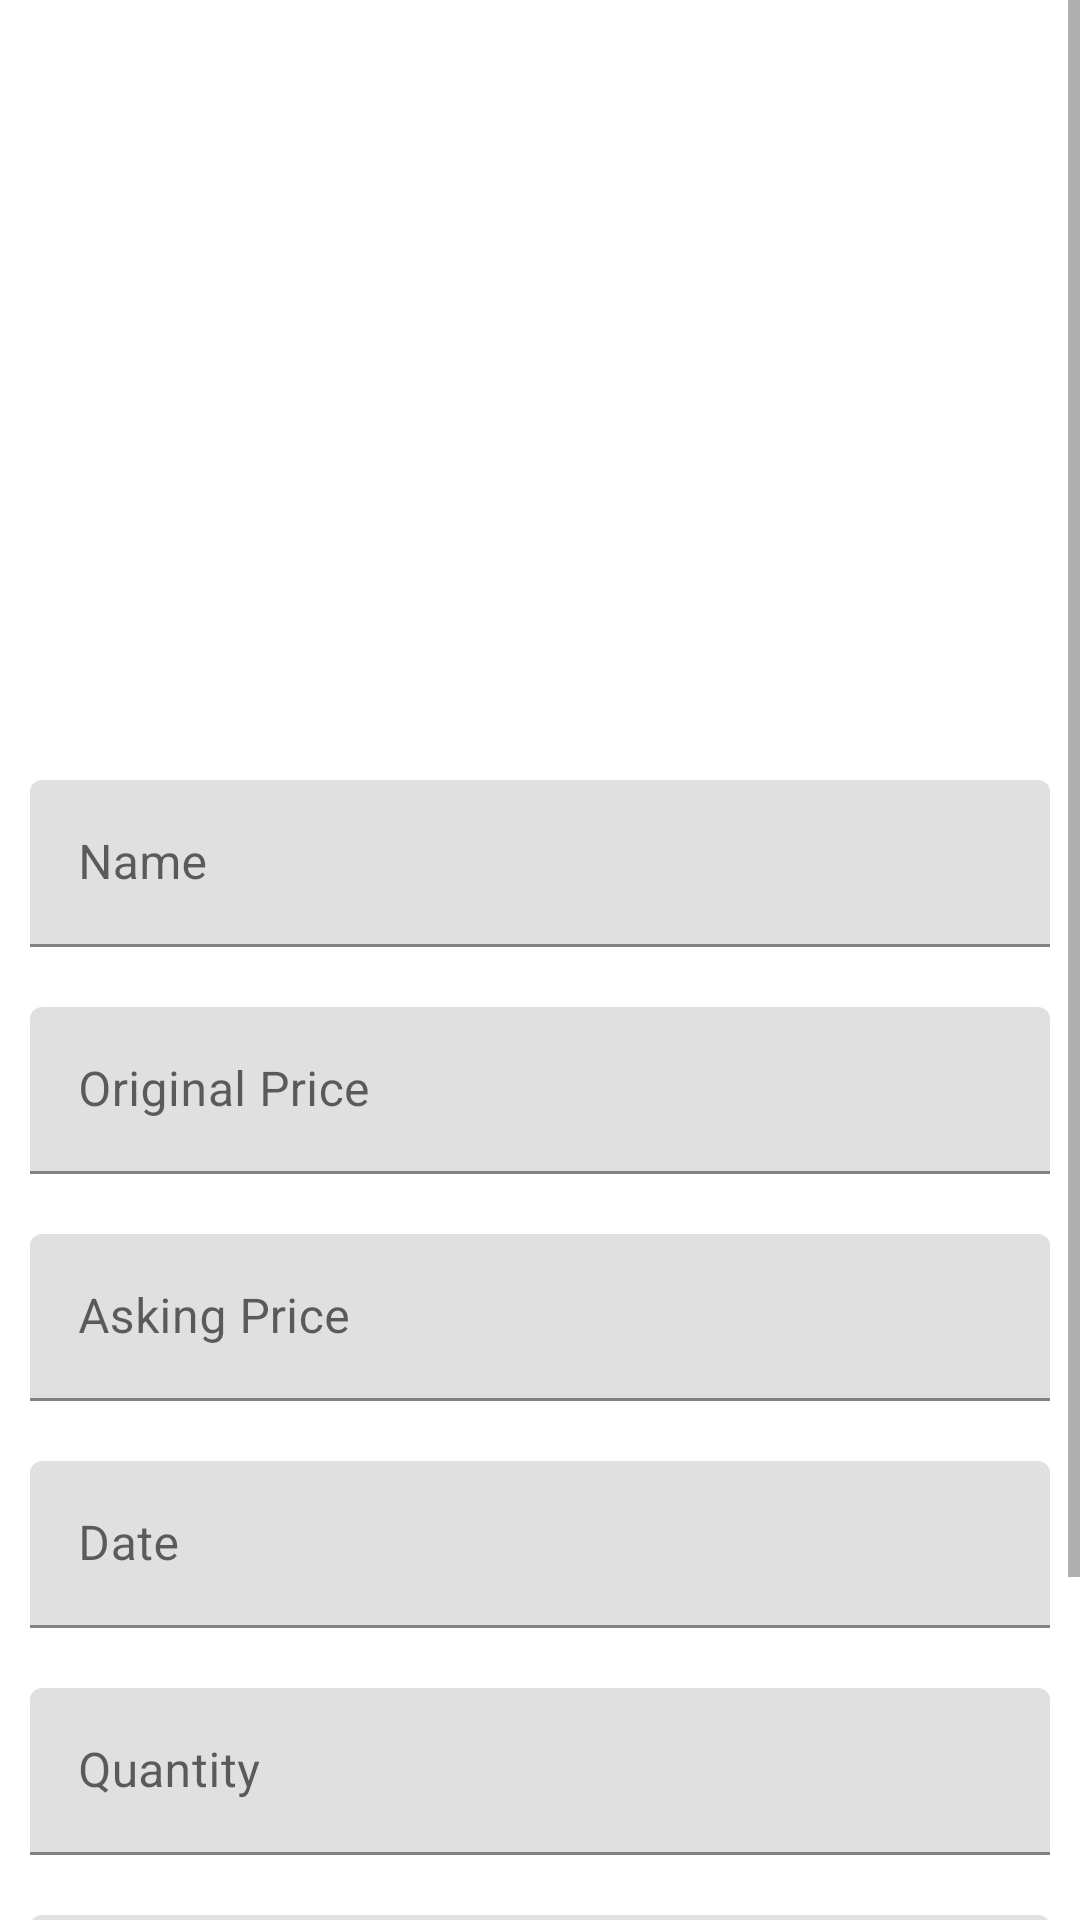

Android layout source for this screen:
<!-- AndroidManifest.xml: application theme Theme.Mangement -->
<!-- res/layout/activity_edit_item.xml -->
<?xml version="1.0" encoding="utf-8"?>
<androidx.constraintlayout.widget.ConstraintLayout xmlns:android="http://schemas.android.com/apk/res/android"
    xmlns:app="http://schemas.android.com/apk/res-auto"
    xmlns:tools="http://schemas.android.com/tools"
    android:layout_width="match_parent"
    android:layout_height="match_parent"
    tools:context="com.ticket.foru.User.EditItemActivity">
    <ScrollView
        android:layout_width="match_parent"
        android:layout_height="match_parent"
        app:layout_constraintBottom_toBottomOf="parent"
        app:layout_constraintEnd_toEndOf="parent"
        app:layout_constraintStart_toStartOf="parent"
        app:layout_constraintTop_toTopOf="parent">

        <LinearLayout
            android:layout_width="match_parent"
            android:layout_height="match_parent"
            android:orientation="vertical">

            <ImageView
                android:layout_width="220dp"
                android:layout_height="150dp"
                android:layout_gravity="center"
                android:layout_marginTop="50dp"
                android:layout_marginBottom="50dp"
                android:layout_weight="1"
                android:onClick="addPicture"
                android:id="@+id/itemPic"
                android:adjustViewBounds="true"
                android:src="@drawable/upload_icon"
                tools:ignore="ContentDescription" />

            <com.google.android.material.textfield.TextInputLayout
                android:id="@+id/input_item_name"
                android:layout_width="match_parent"
                android:layout_height="wrap_content"
                android:layout_margin="10dp"
                android:hint="Name"
                tools:ignore="HardcodedText">

                <com.google.android.material.textfield.TextInputEditText
                    android:id="@+id/et_item_name"
                    android:layout_width="match_parent"
                    android:layout_height="wrap_content" />

            </com.google.android.material.textfield.TextInputLayout>

            <com.google.android.material.textfield.TextInputLayout
                android:id="@+id/input_item_original_price"
                android:layout_width="match_parent"
                android:layout_height="wrap_content"
                android:layout_margin="10dp"
                android:hint="Original Price"
                tools:ignore="HardcodedText">

                <com.google.android.material.textfield.TextInputEditText
                    android:id="@+id/et_item_original_price"
                    android:layout_width="match_parent"
                    android:inputType="number"
                    android:layout_height="wrap_content" />

            </com.google.android.material.textfield.TextInputLayout>
            <com.google.android.material.textfield.TextInputLayout
                android:id="@+id/input_item_asking_price"
                android:layout_width="match_parent"
                android:layout_height="wrap_content"
                android:layout_margin="10dp"
                android:hint="Asking Price"
                tools:ignore="HardcodedText">

                <com.google.android.material.textfield.TextInputEditText
                    android:id="@+id/et_item_asking_price"
                    android:layout_width="match_parent"
                    android:layout_height="wrap_content" />

            </com.google.android.material.textfield.TextInputLayout>
            <com.google.android.material.textfield.TextInputLayout
                android:id="@+id/input_item_date"
                android:layout_width="match_parent"
                android:layout_height="wrap_content"
                android:layout_margin="10dp"
                android:hint="Date"
                tools:ignore="HardcodedText">

                <com.google.android.material.textfield.TextInputEditText
                    android:id="@+id/et_item_date"
                    android:clickable="false"
                    android:cursorVisible="false"
                    android:focusable="false"
                    android:layout_gravity="center"
                    android:focusableInTouchMode="false"
                    android:layout_width="match_parent"
                    android:layout_height="wrap_content" />

            </com.google.android.material.textfield.TextInputLayout>
            <com.google.android.material.textfield.TextInputLayout
                android:id="@+id/input_item_quantity"
                android:layout_width="match_parent"
                android:layout_height="wrap_content"
                android:layout_margin="10dp"
                android:hint="Quantity"
                tools:ignore="HardcodedText">

                <com.google.android.material.textfield.TextInputEditText
                    android:id="@+id/et_item_quantity"
                    android:layout_width="match_parent"
                    android:inputType="number"
                    android:layout_height="wrap_content" />

            </com.google.android.material.textfield.TextInputLayout>
            <com.google.android.material.textfield.TextInputLayout
                android:id="@+id/input_description"
                android:layout_width="match_parent"
                android:layout_height="wrap_content"
                android:layout_margin="10dp"
                android:hint="Description"
                tools:ignore="HardcodedText">

                <com.google.android.material.textfield.TextInputEditText
                    android:id="@+id/et_description"
                    android:layout_width="match_parent"
                    android:layout_height="wrap_content" />

            </com.google.android.material.textfield.TextInputLayout>

            <Button
                android:onClick="updateRecord"
                android:layout_width="match_parent"
                android:layout_height="55dp"
                android:layout_margin="10dp"
                android:layout_marginBottom="30dp"
                android:text="update"
                app:backgroundTint="@color/peach"
                tools:ignore="HardcodedText" />
        </LinearLayout>
    </ScrollView>
</androidx.constraintlayout.widget.ConstraintLayout>
<!-- resources referenced by this layout -->
<resources>
  <color name="peach">#f29283</color>
  <style name="Theme.Mangement" parent="Theme.MaterialComponents.DayNight.DarkActionBar">
          
          <item name="colorPrimary">@color/purple_500</item>
          <item name="colorPrimaryVariant">@color/purple_700</item>
          <item name="colorOnPrimary">@color/white</item>
          
          <item name="colorSecondary">@color/teal_200</item>
          <item name="colorSecondaryVariant">@color/teal_700</item>
          <item name="colorOnSecondary">@color/black</item>
          
          <item name="android:statusBarColor" tools:targetApi="l">?attr/colorPrimaryVariant</item>
          
      </style>
  <color name="purple_500">#f29283</color>
  <color name="purple_700">#f29283</color>
  <color name="white">#FFFFFFFF</color>
  <color name="teal_200">#FF03DAC5</color>
  <color name="teal_700">#FF018786</color>
  <color name="black">#FF000000</color>
</resources>
